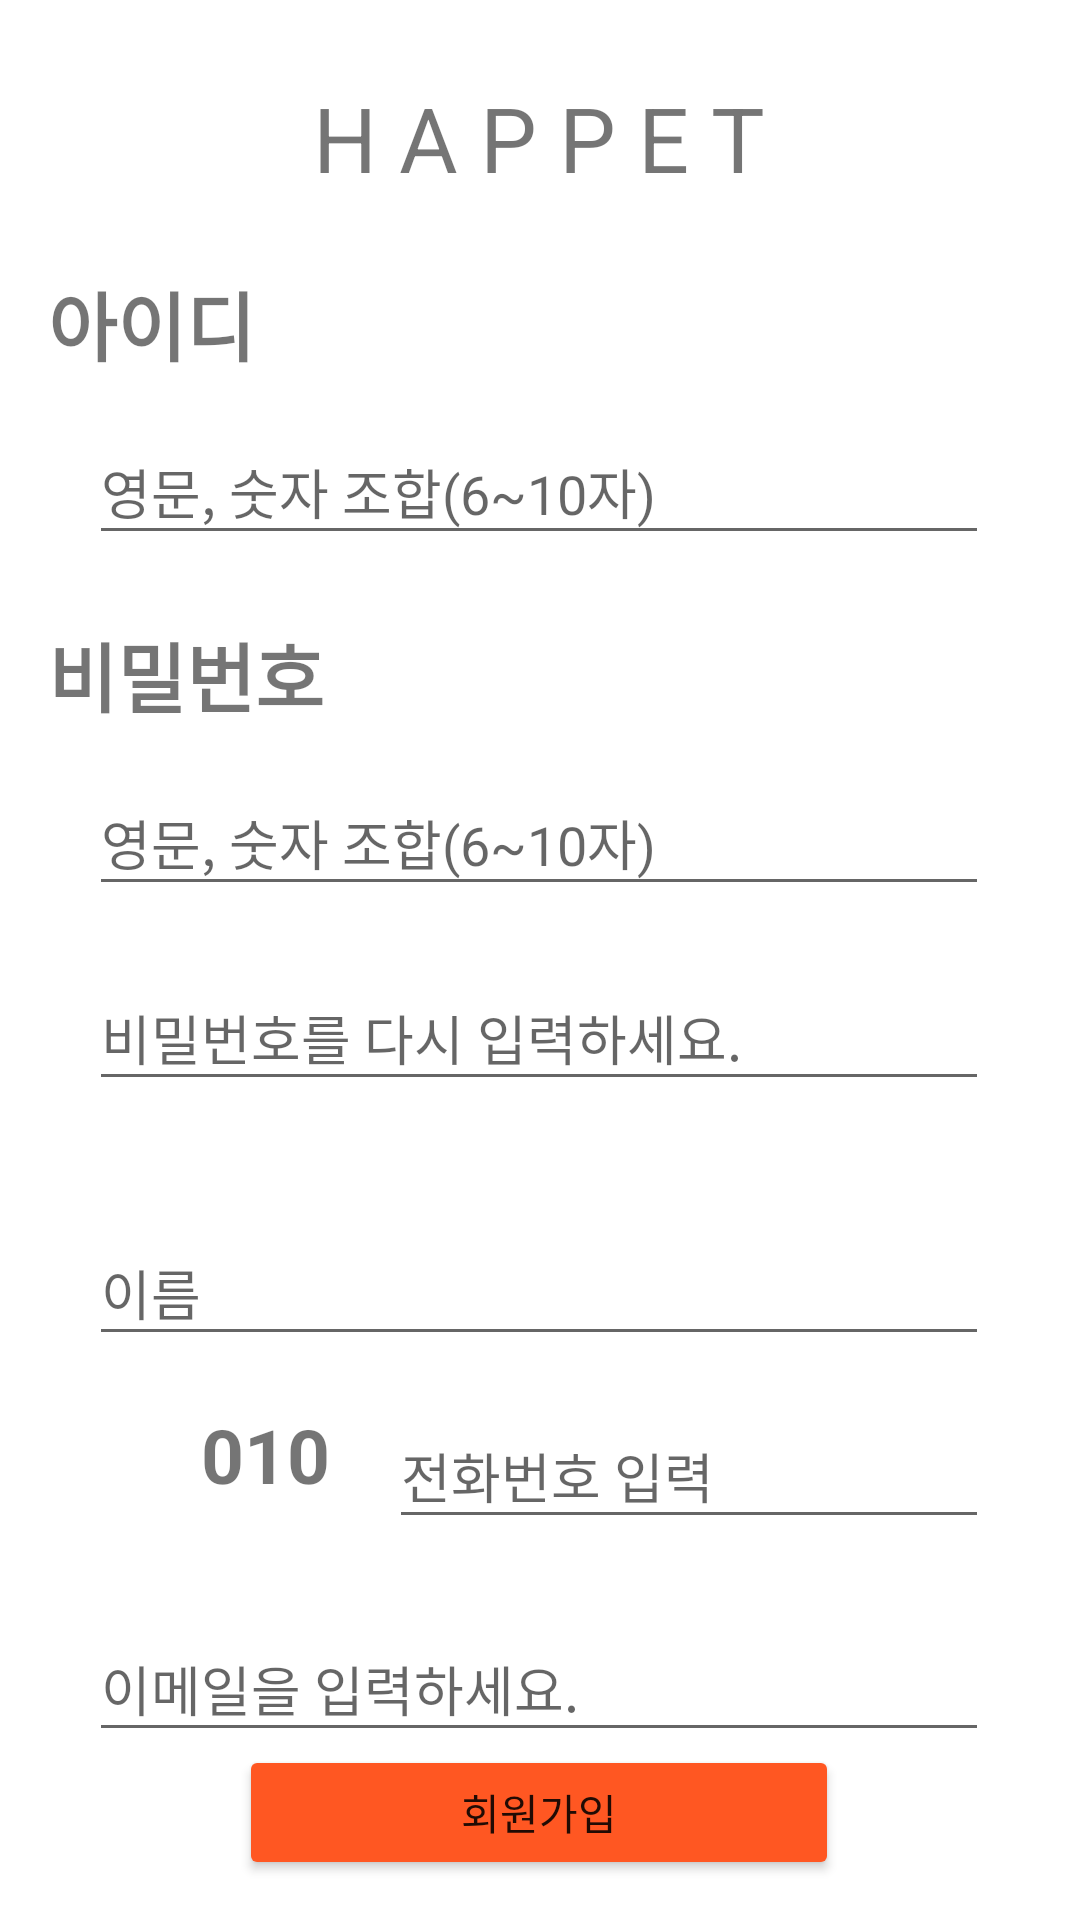

Android layout source for this screen:
<!-- AndroidManifest.xml: application theme Theme.Happet05 -->
<!-- res/layout/activity_register.xml -->
<?xml version="1.0" encoding="utf-8"?>
<androidx.constraintlayout.widget.ConstraintLayout
    xmlns:android="http://schemas.android.com/apk/res/android" xmlns:app="http://schemas.android.com/apk/res-auto"
    xmlns:tools="http://schemas.android.com/tools"
    android:layout_width="match_parent"
    android:layout_height="match_parent"
    tools:context=".RegisterActivity">

    <EditText
        android:id="@+id/et_email"
        android:layout_width="300dp"
        android:layout_height="45dp"
        android:layout_marginTop="172dp"
        android:ems="10"
        android:hint="이메일을 입력하세요."
        android:inputType="textPersonName"
        app:layout_constraintEnd_toEndOf="@+id/et_passck"
        app:layout_constraintHorizontal_bias="0.0"
        app:layout_constraintStart_toStartOf="@+id/et_passck"
        app:layout_constraintTop_toBottomOf="@+id/et_passck" />

    <TextView
        android:id="@+id/textView6"
        android:layout_width="wrap_content"
        android:layout_height="wrap_content"
        android:text="H A P P E T"
        android:textSize="30sp"
        app:layout_constraintBottom_toBottomOf="parent"
        app:layout_constraintHorizontal_bias="0.498"
        app:layout_constraintLeft_toLeftOf="parent"
        app:layout_constraintRight_toRightOf="parent"
        app:layout_constraintTop_toTopOf="parent"
        app:layout_constraintVertical_bias="0.043" />

    <EditText
        android:id="@+id/et_id"
        android:layout_width="300dp"
        android:layout_height="45dp"
        android:layout_marginTop="140dp"
        android:ems="10"
        android:hint="영문, 숫자 조합(6~10자)"
        android:inputType="textPersonName"
        app:layout_constraintEnd_toEndOf="parent"
        app:layout_constraintHorizontal_bias="0.497"
        app:layout_constraintStart_toStartOf="parent"
        app:layout_constraintTop_toTopOf="parent" />

    <EditText
        android:id="@+id/et_pass"
        android:layout_width="300dp"
        android:layout_height="45dp"
        android:layout_marginTop="72dp"
        android:ems="10"
        android:hint="영문, 숫자 조합(6~10자)"
        android:inputType="textPersonName"
        app:layout_constraintEnd_toEndOf="@+id/et_id"
        app:layout_constraintHorizontal_bias="0.0"
        app:layout_constraintStart_toStartOf="@+id/et_id"
        app:layout_constraintTop_toBottomOf="@+id/et_id" />

    <EditText
        android:id="@+id/et_passck"
        android:layout_width="300dp"
        android:layout_height="45dp"
        android:layout_marginTop="20dp"
        android:ems="10"
        android:hint="비밀번호를 다시 입력하세요."
        android:inputType="textPersonName"
        app:layout_constraintEnd_toEndOf="@+id/et_pass"
        app:layout_constraintStart_toStartOf="@+id/et_pass"
        app:layout_constraintTop_toBottomOf="@+id/et_pass" />

    <EditText
        android:id="@+id/et_name"
        android:layout_width="300dp"
        android:layout_height="45dp"
        android:layout_marginTop="40dp"
        android:ems="10"
        android:hint="이름"
        android:inputType="textPersonName"
        app:layout_constraintEnd_toEndOf="@+id/et_passck"
        app:layout_constraintHorizontal_bias="0.0"
        app:layout_constraintStart_toStartOf="@+id/et_passck"
        app:layout_constraintTop_toBottomOf="@+id/et_passck" />


    <EditText
        android:id="@+id/et_phone"
        android:layout_width="200dp"
        android:layout_height="45dp"
        android:layout_marginTop="16dp"
        android:ems="10"
        android:hint="전화번호 입력"
        android:inputType="textPersonName"
        app:layout_constraintEnd_toEndOf="@+id/et_name"
        app:layout_constraintHorizontal_bias="1.0"
        app:layout_constraintStart_toStartOf="@+id/et_name"
        app:layout_constraintTop_toBottomOf="@+id/et_name" />

    <Button
        android:id="@+id/btn_register1"
        android:layout_width="200dp"
        android:layout_height="45dp"
        android:layout_marginBottom="16dp"
        android:text="회원가입"
        app:backgroundTint="#FF5722"
        app:layout_constraintBottom_toBottomOf="parent"
        app:layout_constraintEnd_toEndOf="parent"
        app:layout_constraintHorizontal_bias="0.497"
        app:layout_constraintStart_toStartOf="parent"
        app:layout_constraintTop_toBottomOf="@+id/et_email" />

    <TextView
        android:id="@+id/textView2"
        android:layout_width="72dp"
        android:layout_height="46dp"
        android:layout_marginStart="67dp"
        android:layout_marginLeft="67dp"
        android:layout_marginTop="16dp"
        android:layout_marginEnd="16dp"
        android:layout_marginRight="16dp"
        android:layout_marginBottom="25dp"
        android:text="010"
        android:textSize="25sp"
        android:textStyle="bold"
        app:layout_constraintBottom_toTopOf="@+id/et_name3"
        app:layout_constraintEnd_toStartOf="@+id/et_age"
        app:layout_constraintStart_toStartOf="parent"
        app:layout_constraintTop_toBottomOf="@+id/et_name" />

    <TextView
        android:id="@+id/textView3"
        android:layout_width="wrap_content"
        android:layout_height="wrap_content"
        android:layout_marginStart="41dp"
        android:layout_marginLeft="41dp"
        android:layout_marginEnd="300dp"
        android:layout_marginRight="300dp"
        android:layout_marginBottom="14dp"
        android:text="아이디"
        android:textSize="25sp"
        android:textStyle="bold"
        app:layout_constraintBottom_toTopOf="@+id/et_id"
        app:layout_constraintEnd_toEndOf="parent"
        app:layout_constraintStart_toStartOf="parent" />

    <TextView
        android:id="@+id/textView4"
        android:layout_width="wrap_content"
        android:layout_height="wrap_content"
        android:layout_marginStart="41dp"
        android:layout_marginLeft="41dp"
        android:layout_marginEnd="277dp"
        android:layout_marginRight="277dp"
        android:layout_marginBottom="14dp"
        android:text="비밀번호"
        android:textSize="25sp"
        android:textStyle="bold"
        app:layout_constraintBottom_toTopOf="@+id/et_pass"
        app:layout_constraintEnd_toEndOf="parent"
        app:layout_constraintStart_toStartOf="parent" />

</androidx.constraintlayout.widget.ConstraintLayout>
<!-- resources referenced by this layout -->
<resources>
  <style name="Theme.Happet05" parent="Theme.MaterialComponents.DayNight.DarkActionBar">
          
          <item name="colorPrimary">@color/purple_500</item>
          <item name="colorPrimaryVariant">@color/purple_700</item>
          <item name="colorOnPrimary">@color/white</item>
          
          <item name="colorSecondary">@color/teal_200</item>
          <item name="colorSecondaryVariant">@color/teal_700</item>
          <item name="colorOnSecondary">@color/black</item>
          
          <item name="android:statusBarColor" tools:targetApi="l">?attr/colorPrimaryVariant</item>
          
      </style>
  <!-- not gathered from this repository: default colours our renderer supplied (Android Studio template values) -->
  <color name="purple_500">#FF6200EE</color>
  <color name="purple_700">#FF3700B3</color>
  <color name="teal_200">#FF03DAC5</color>
  <color name="teal_700">#FF018786</color>
  <color name="black">#FF000000</color>
  <color name="white">#FFFFFFFF</color>
</resources>
